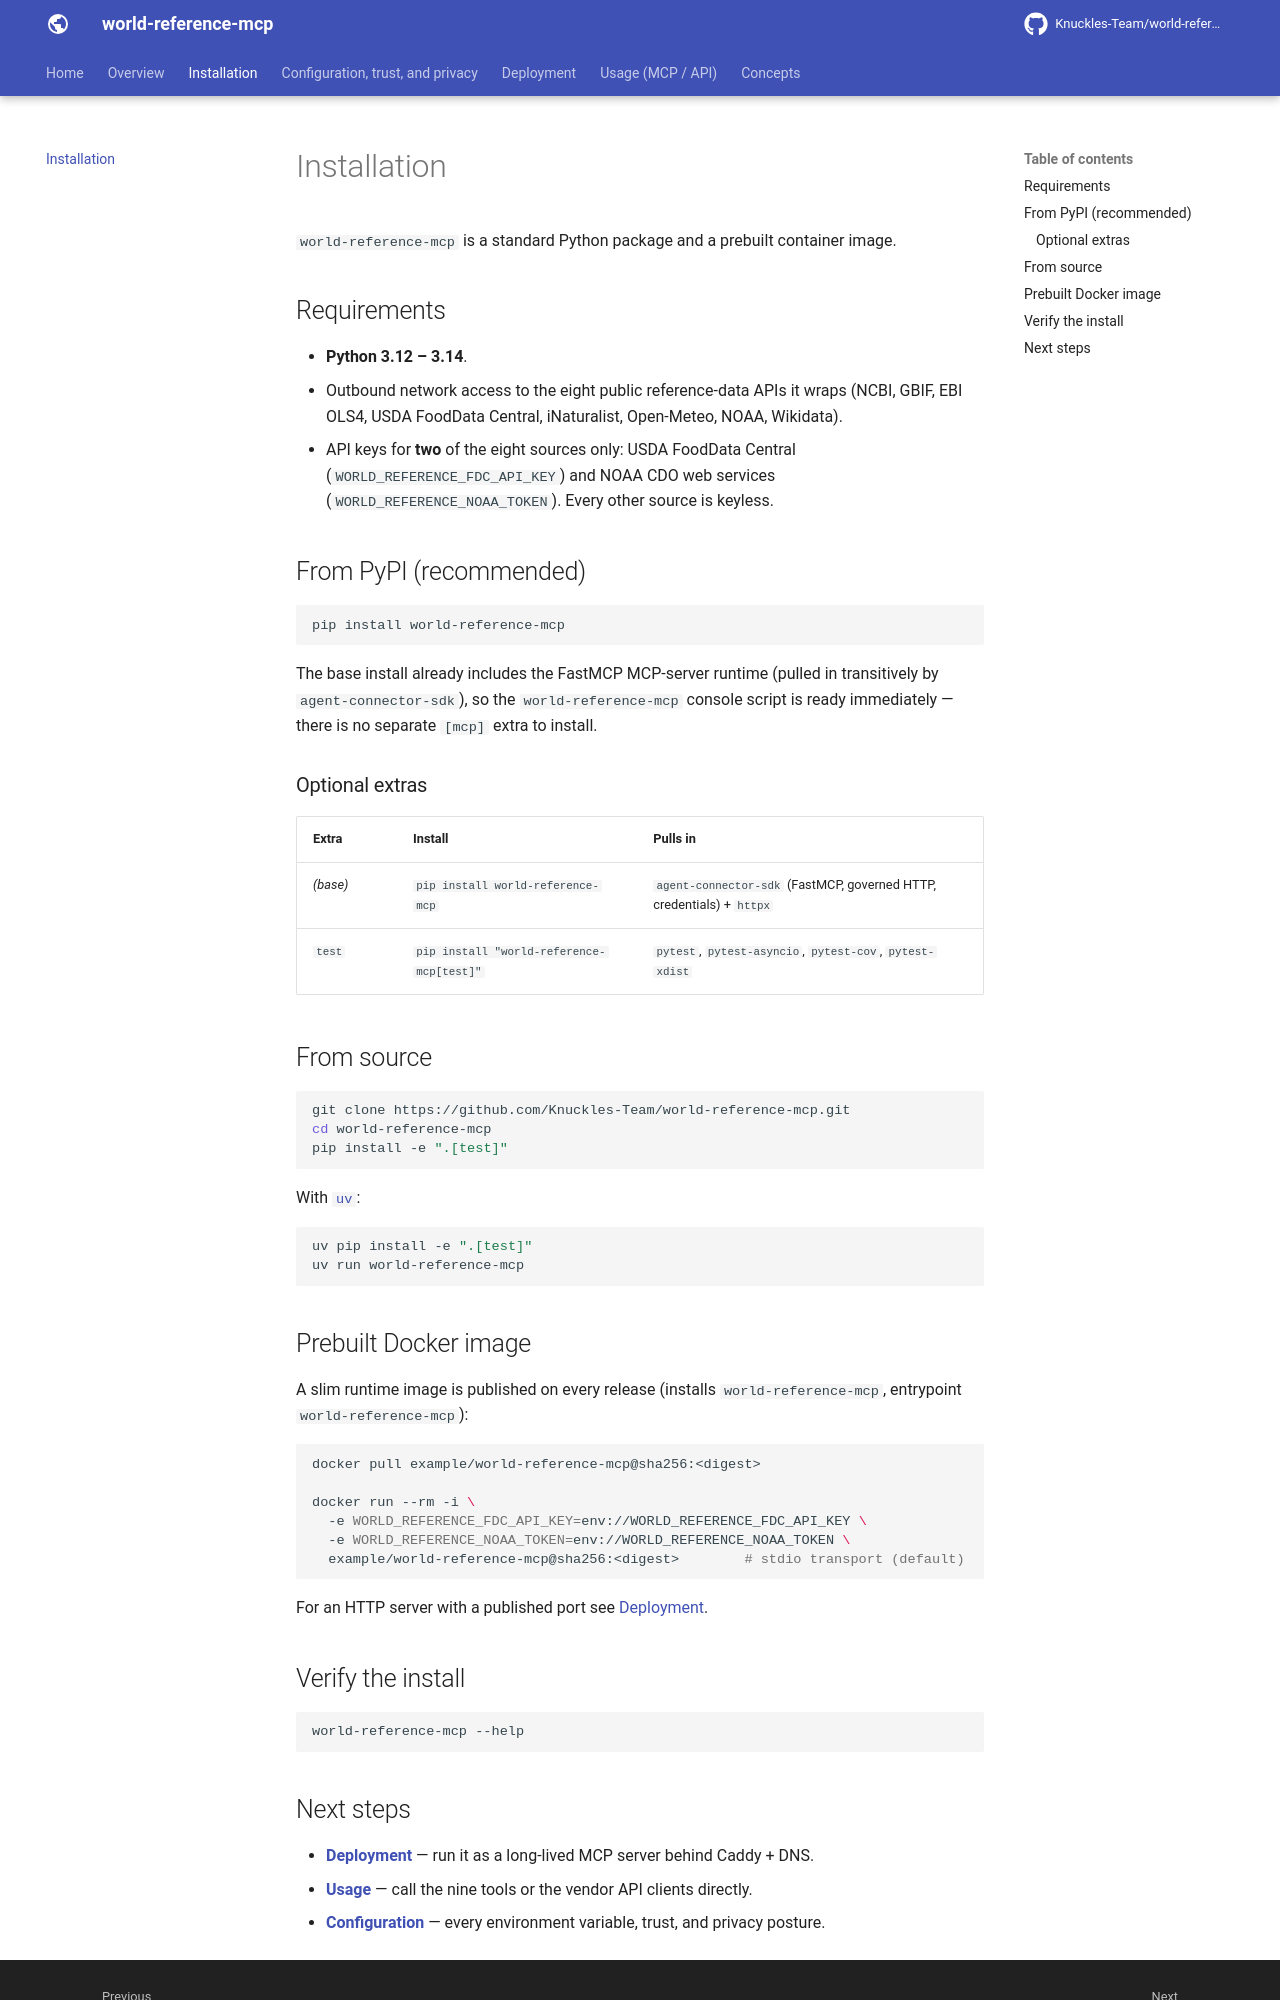

repository: Knuckles-Team/world-reference-mcp · page: installation/index.html · generator: mkdocs

# Installation

`world-reference-mcp` is a standard Python package and a prebuilt container image.

## Requirements

- **Python 3.12 – 3.14**.
- Outbound network access to the eight public reference-data APIs it wraps (NCBI,
  GBIF, EBI OLS4, USDA FoodData Central, iNaturalist, Open-Meteo, NOAA, Wikidata).
- API keys for **two** of the eight sources only: USDA FoodData Central
  (`WORLD_REFERENCE_FDC_API_KEY`) and NOAA CDO web services
  (`WORLD_REFERENCE_NOAA_TOKEN`). Every other source is keyless.

## From PyPI (recommended)

```bash
pip install world-reference-mcp
```

The base install already includes the FastMCP MCP-server runtime (pulled in
transitively by `agent-connector-sdk`), so the `world-reference-mcp` console script is
ready immediately — there is no separate `[mcp]` extra to install.

### Optional extras

| Extra | Install | Pulls in |
|---|---|---|
| _(base)_ | `pip install world-reference-mcp` | `agent-connector-sdk` (FastMCP, governed HTTP, credentials) + `httpx` |
| `test` | `pip install "world-reference-mcp[test]"` | `pytest`, `pytest-asyncio`, `pytest-cov`, `pytest-xdist` |

## From source

```bash
git clone https://github.com/Knuckles-Team/world-reference-mcp.git
cd world-reference-mcp
pip install -e ".[test]"
```

With [`uv`](https://docs.astral.sh/uv/):

```bash
uv pip install -e ".[test]"
uv run world-reference-mcp
```

## Prebuilt Docker image

A slim runtime image is published on every release (installs `world-reference-mcp`,
entrypoint `world-reference-mcp`):

```bash
docker pull example/world-reference-mcp@sha256:<digest>

docker run --rm -i \
  -e WORLD_REFERENCE_FDC_API_KEY=env://WORLD_REFERENCE_FDC_API_KEY \
  -e WORLD_REFERENCE_NOAA_TOKEN=env://WORLD_REFERENCE_NOAA_TOKEN \
  example/world-reference-mcp@sha256:<digest>        # stdio transport (default)
```

For an HTTP server with a published port see [Deployment](deployment.md).

## Verify the install

```bash
world-reference-mcp --help
```
